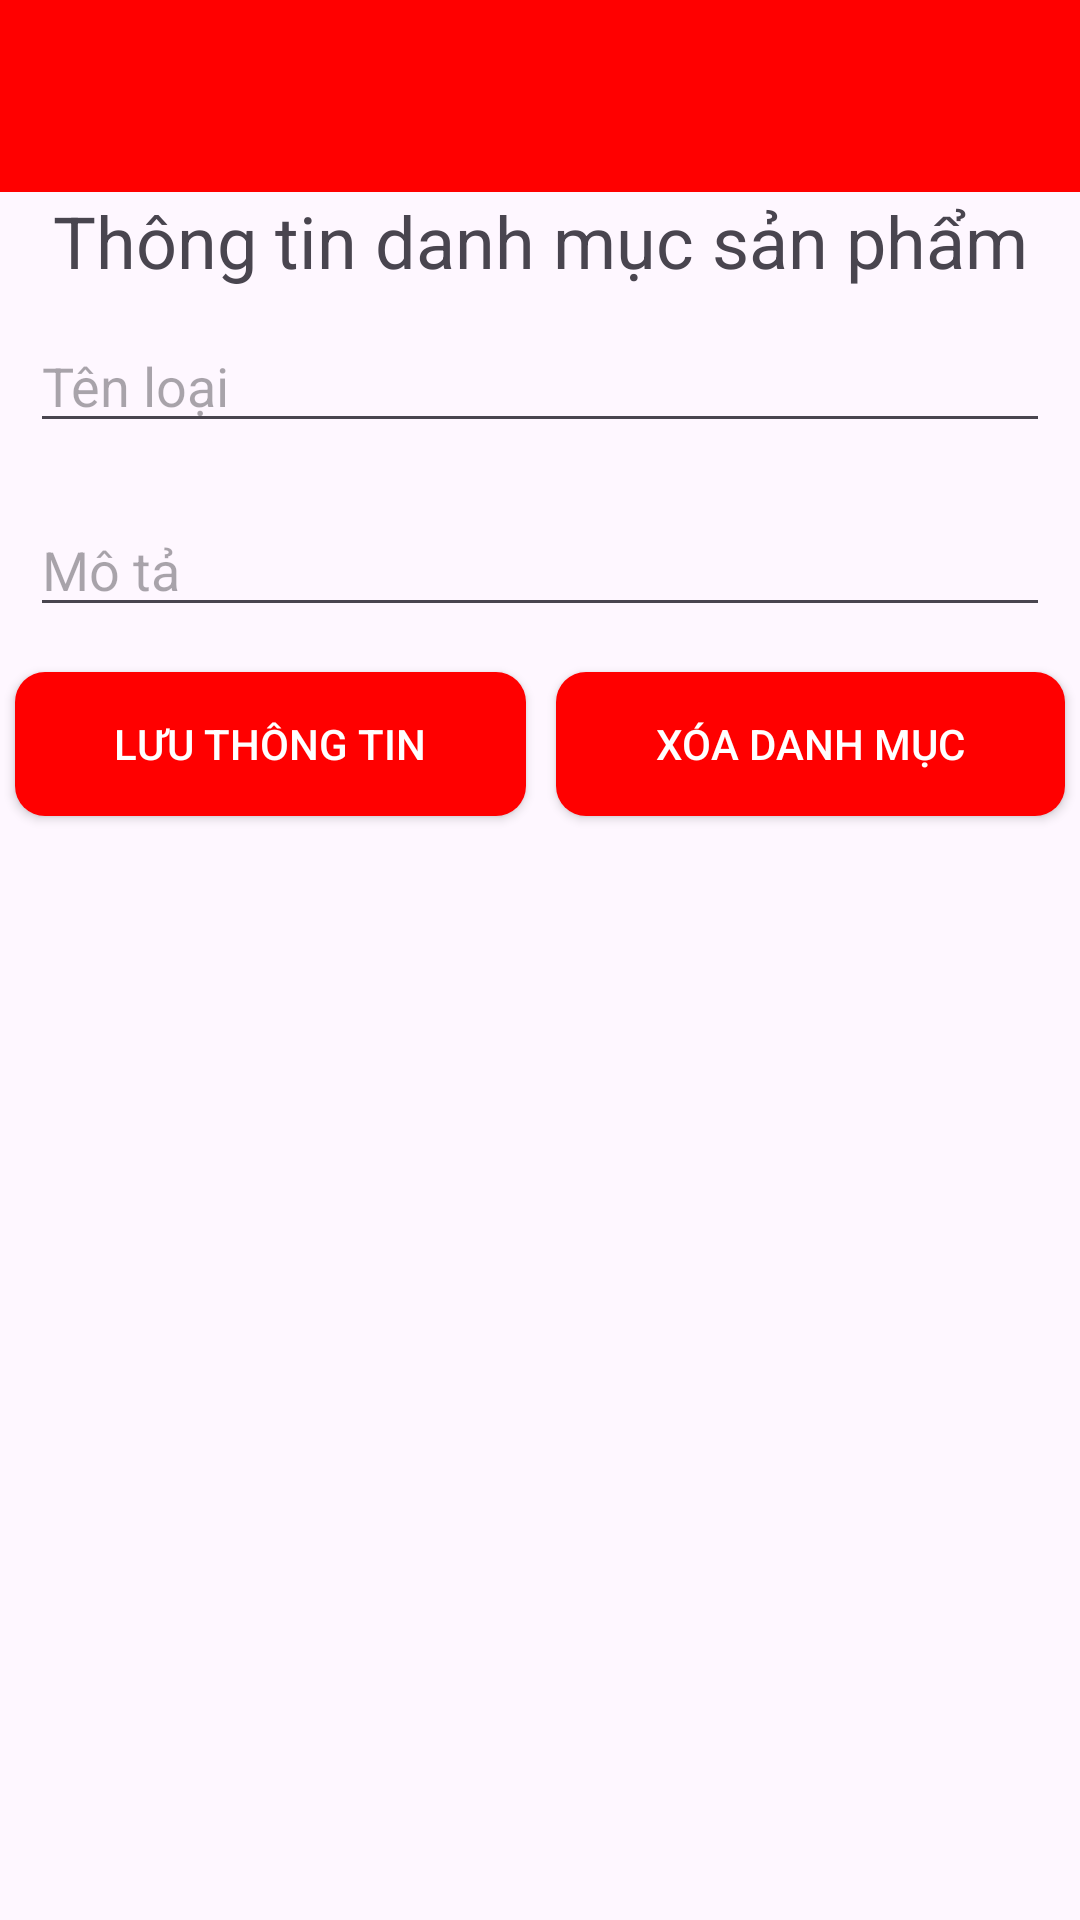

Produce the Android XML layout that renders to this screen, including the resource entries it uses.
<!-- AndroidManifest.xml: application theme Theme.PokemonShop -->
<!-- res/layout/activity_category_detail.xml -->
<?xml version="1.0" encoding="utf-8"?>
<LinearLayout xmlns:android="http://schemas.android.com/apk/res/android"
    xmlns:app="http://schemas.android.com/apk/res-auto"
    xmlns:tools="http://schemas.android.com/tools"
    android:id="@+id/main"
    android:layout_width="match_parent"
    android:layout_height="match_parent"
    android:orientation="vertical"
    tools:context=".activity.admin.CategoryDetailActivity">



    <com.google.android.material.appbar.AppBarLayout
        android:layout_width="match_parent"
        android:layout_height="wrap_content"
        android:theme="@style/ThemeOverlay.AppCompat.Dark.ActionBar">

        <androidx.appcompat.widget.Toolbar
            android:id="@+id/toolbarCategoryAdmin"
            android:layout_width="match_parent"
            android:layout_height="?attr/actionBarSize"
            android:background="#FF0000"
            app:subtitleTextColor="@color/white"
            app:popupTheme="@style/ThemeOverlay.AppCompat.Dark" />
    </com.google.android.material.appbar.AppBarLayout>
    <TextView
        android:id="@+id/textView4"
        android:layout_width="match_parent"
        android:layout_height="wrap_content"
        android:text="Thông tin danh mục sản phẩm"
        android:textAlignment="center"
        android:textSize="24sp" />

    <TextView
        android:id="@+id/categoryId"
        android:layout_width="match_parent"
        android:layout_height="wrap_content"
        android:text="ID"
        android:visibility="gone"/>

    <EditText
        android:id="@+id/editName"
        android:layout_width="match_parent"
        android:layout_height="wrap_content"
        android:layout_margin="10dp"
        android:ems="10"
        android:inputType="text"
        android:hint="Tên loại" />

    <EditText
        android:id="@+id/editDescription"
        android:layout_width="match_parent"
        android:layout_height="wrap_content"
        android:ems="10"
        android:layout_margin="10dp"

        android:inputType="text"
        android:hint="Mô tả" />
    <LinearLayout
        android:layout_width="match_parent"
        android:layout_height="wrap_content"
        android:orientation="horizontal">

        <androidx.appcompat.widget.AppCompatButton
            android:id="@+id/btnUpdate"
            android:layout_width="wrap_content"
            android:layout_height="wrap_content"
            android:layout_weight="1"
            android:background="@drawable/rounded_button_background_red"
            android:textColor="@color/white"
            android:layout_margin="5dp"
            android:text="Lưu thông tin" />

        <androidx.appcompat.widget.AppCompatButton
            android:id="@+id/btnDelete"
            android:layout_width="wrap_content"
            android:layout_height="wrap_content"
            android:background="@drawable/rounded_button_background_red"
            android:textColor="@color/white"
            android:layout_weight="1"
            android:layout_margin="5dp"
            android:text="Xóa danh mục" />

    </LinearLayout>
</LinearLayout>
<!-- resources referenced by this layout -->
<resources>
  <color name="white">#FFFFFF</color>
  <!-- drawable rounded_button_background_red (drawable) -->
  <?xml version="1.0" encoding="utf-8"?>
  <selector xmlns:android="http://schemas.android.com/apk/res/android">
  \    <item android:state_pressed="true">
      <shape android:shape="rectangle">
          <solid android:color="#FF0000" />
          <corners android:radius="10dp" />
      </shape>
  </item>
      <item>
          <shape android:shape="rectangle">
              <solid android:color="#FF0000" />
              <corners android:radius="10dp" />
          </shape>
      </item>
  </selector>
  <style name="Theme.PokemonShop" parent="Base.Theme.PokemonShop" />
  <style name="Base.Theme.PokemonShop" parent="Theme.Material3.DayNight.NoActionBar">
          
          
      </style>
</resources>
